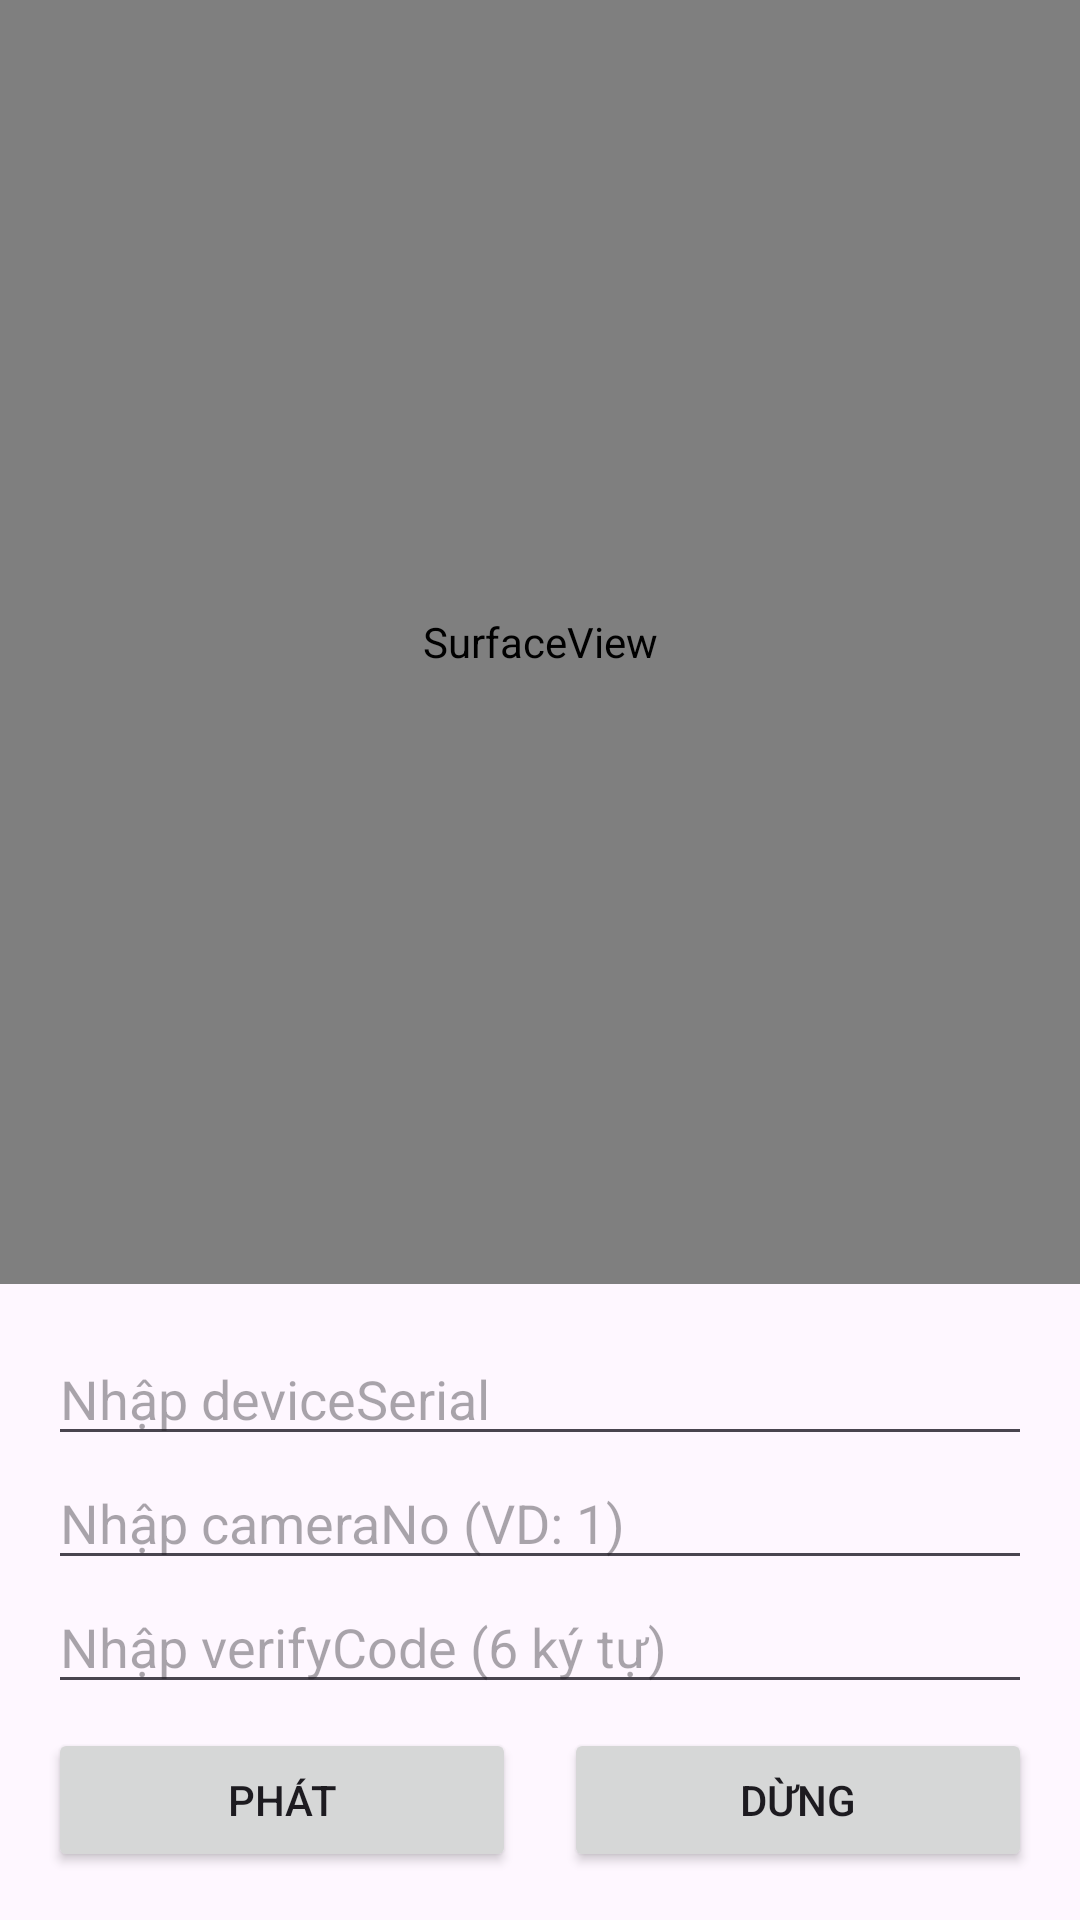

Android layout source for this screen:
<!-- AndroidManifest.xml: application theme Theme.SmartHomePVL -->
<!-- res/layout/fragment_homee.xml -->
<?xml version="1.0" encoding="utf-8"?>
<RelativeLayout xmlns:android="http://schemas.android.com/apk/res/android"
    xmlns:tools="http://schemas.android.com/tools"
    android:id="@+id/mainLayout"
    android:layout_width="match_parent"
    android:layout_height="match_parent"
    tools:context=".MainActivity">

    
    <SurfaceView
        android:id="@+id/surfaceView"
        android:layout_width="match_parent"
        android:layout_height="match_parent"
        android:layout_above="@+id/controlLayout" />

    
    <LinearLayout
        android:id="@+id/controlLayout"
        android:layout_width="match_parent"
        android:layout_height="wrap_content"
        android:layout_alignParentBottom="true"
        android:orientation="vertical"
        android:padding="16dp"
        >

        
        <EditText
            android:id="@+id/edtDeviceSerial"
            android:layout_width="match_parent"
            android:layout_height="wrap_content"
            android:hint="Nhập deviceSerial"
            android:inputType="text" />

        
        <EditText
            android:id="@+id/edtCameraNo"
            android:layout_width="match_parent"
            android:layout_height="wrap_content"
            android:hint="Nhập cameraNo (VD: 1)"
            android:inputType="number" />

        
        <EditText
            android:id="@+id/edtVerifyCode"
            android:layout_width="match_parent"
            android:layout_height="wrap_content"
            android:hint="Nhập verifyCode (6 ký tự)"
            android:inputType="textPassword" />

        
        <LinearLayout
            android:layout_width="match_parent"
            android:layout_height="wrap_content"
            android:orientation="horizontal"
            android:gravity="center"
            android:layout_marginTop="8dp">

            <Button
                android:id="@+id/btnPlay"
                android:layout_width="0dp"
                android:layout_weight="1"
                android:layout_height="wrap_content"
                android:text="Phát" />

            <View
                android:layout_width="16dp"
                android:layout_height="0dp" />

            <Button
                android:id="@+id/btnStop"
                android:layout_width="0dp"
                android:layout_weight="1"
                android:layout_height="wrap_content"
                android:text="Dừng" />
        </LinearLayout>

    </LinearLayout>

</RelativeLayout>
<!-- resources referenced by this layout -->
<resources>
  <style name="Theme.SmartHomePVL" parent="Base.Theme.SmartHomePVL" />
  <style name="Base.Theme.SmartHomePVL" parent="Theme.Material3.Light.NoActionBar">
          
          
      </style>
</resources>
